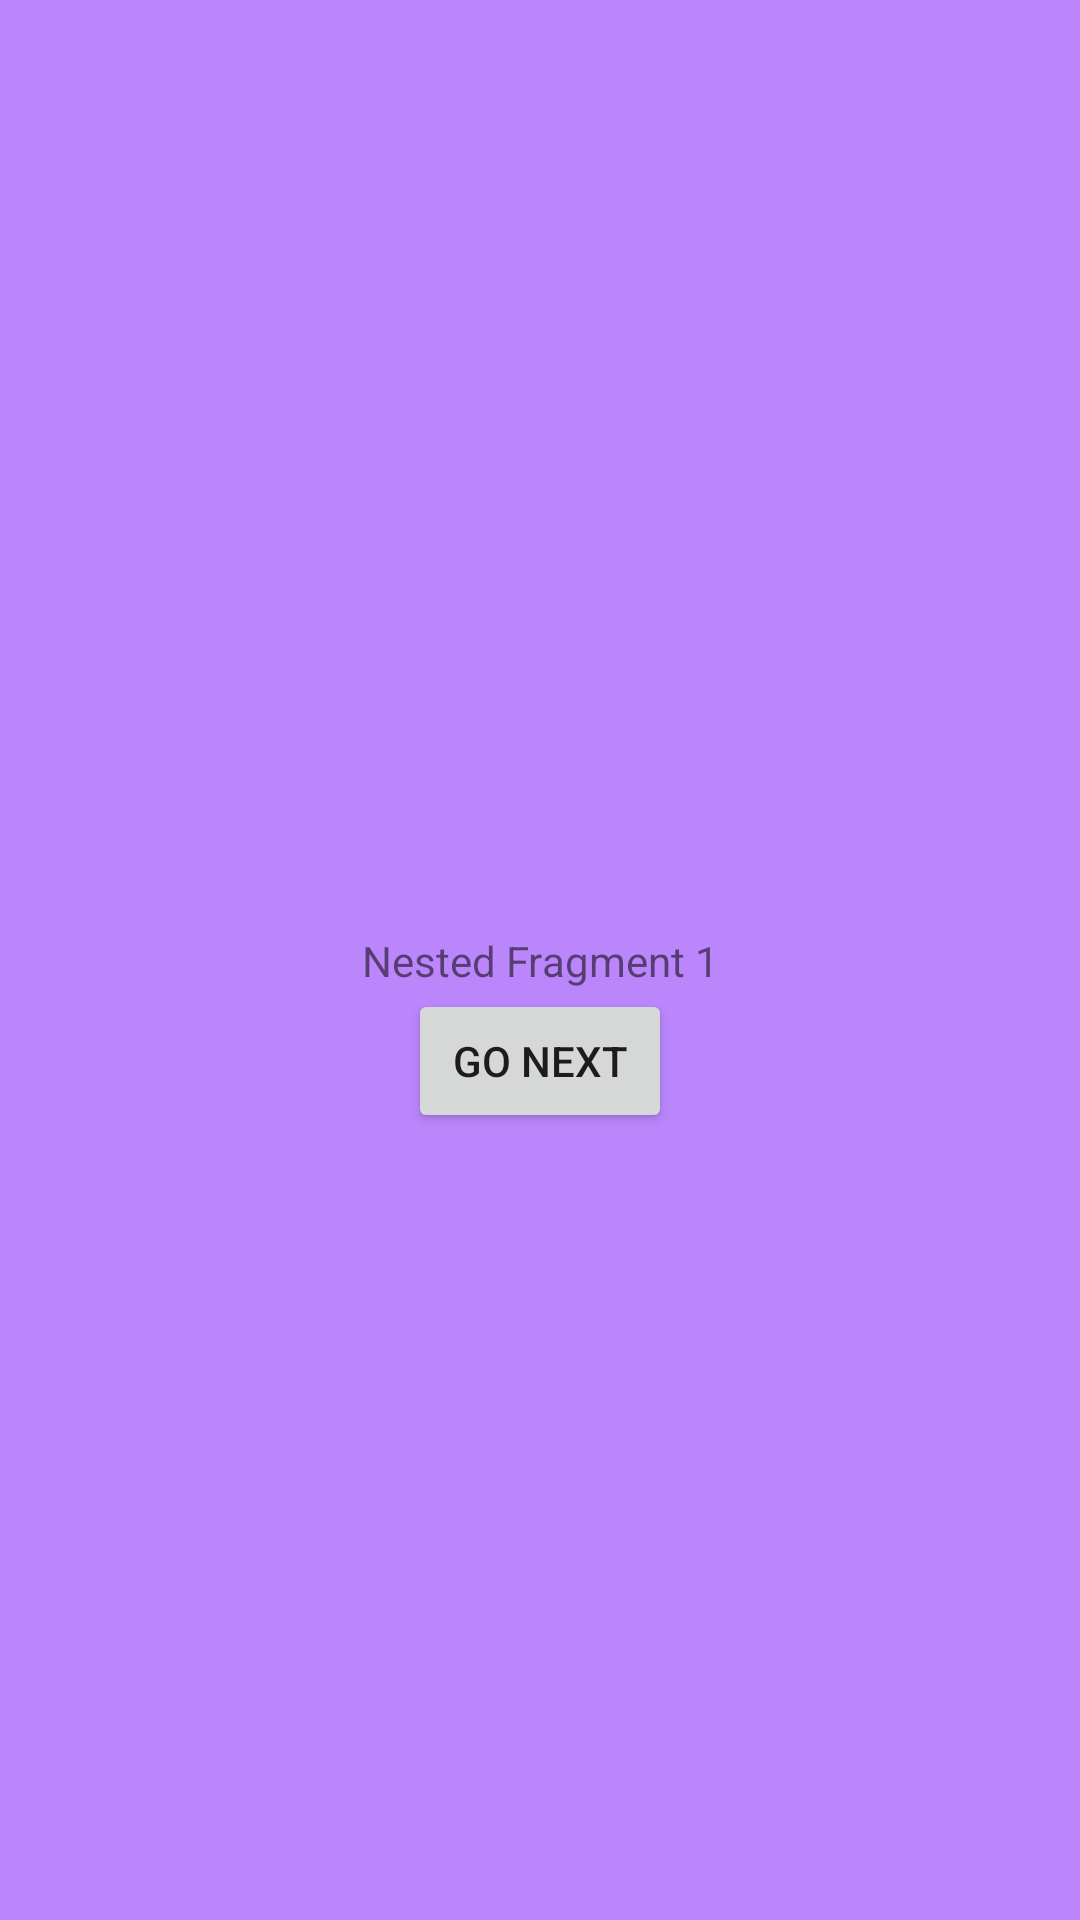

Reconstruct the res/layout file that produces this screen, plus the resources it refers to.
<!-- AndroidManifest.xml: application theme Theme.Nestednavigationexample -->
<!-- res/layout/fragment_nested_1.xml -->
<?xml version="1.0" encoding="utf-8"?>
<androidx.constraintlayout.widget.ConstraintLayout xmlns:android="http://schemas.android.com/apk/res/android"
    android:layout_width="match_parent"
    android:layout_height="match_parent"
    android:background="@color/purple_200"
    xmlns:app="http://schemas.android.com/apk/res-auto">

    <TextView
        android:id="@+id/nestedFragmentText1"
        android:layout_width="wrap_content"
        android:layout_height="wrap_content"
        app:layout_constraintEnd_toEndOf="parent"
        app:layout_constraintStart_toStartOf="parent"
        app:layout_constraintTop_toTopOf="parent"
        app:layout_constraintBottom_toBottomOf="parent"
        android:text="Nested Fragment 1"/>

    <androidx.appcompat.widget.AppCompatButton
        android:id="@+id/goNext1"
        android:layout_width="wrap_content"
        android:layout_height="wrap_content"
        app:layout_constraintTop_toBottomOf="@+id/nestedFragmentText1"
        app:layout_constraintStart_toStartOf="parent"
        app:layout_constraintEnd_toEndOf="parent"
        android:text="go next"/>


</androidx.constraintlayout.widget.ConstraintLayout>
<!-- resources referenced by this layout -->
<resources>
  <style name="Theme.Nestednavigationexample" parent="Theme.MaterialComponents.DayNight.NoActionBar">
          
          <item name="colorPrimary">@color/purple_500</item>
          <item name="colorPrimaryVariant">@color/purple_700</item>
          <item name="colorOnPrimary">@color/white</item>
          
          <item name="colorSecondary">@color/teal_200</item>
          <item name="colorSecondaryVariant">@color/teal_700</item>
          <item name="colorOnSecondary">@color/black</item>
          
          <item name="android:statusBarColor">?attr/colorPrimaryVariant</item>
          
      </style>
  <!-- not gathered from this repository: default colours our renderer supplied (Android Studio template values) -->
  <color name="purple_200">#FFBB86FC</color>
  <color name="purple_500">#FF6200EE</color>
  <color name="purple_700">#FF3700B3</color>
  <color name="teal_200">#FF03DAC5</color>
  <color name="teal_700">#FF018786</color>
  <color name="black">#FF000000</color>
  <color name="white">#FFFFFFFF</color>
</resources>
